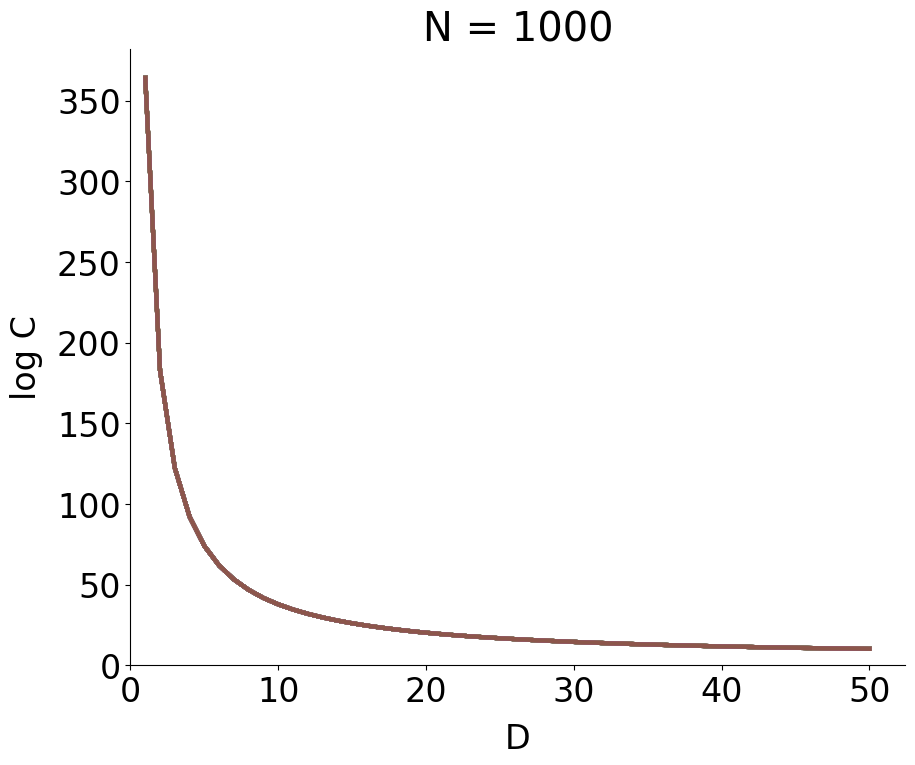
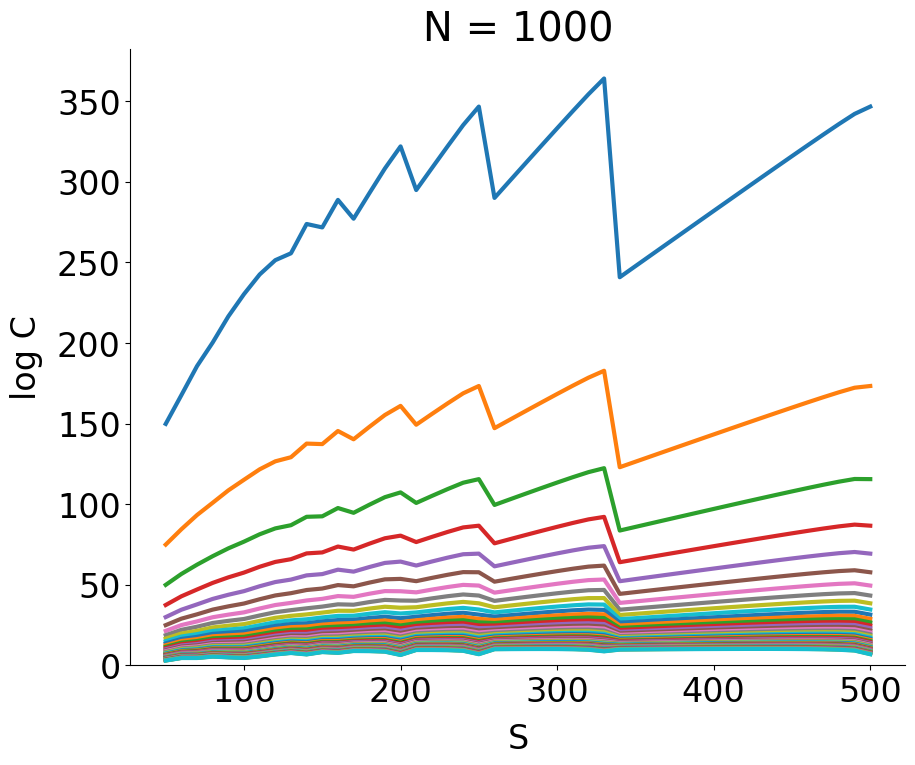
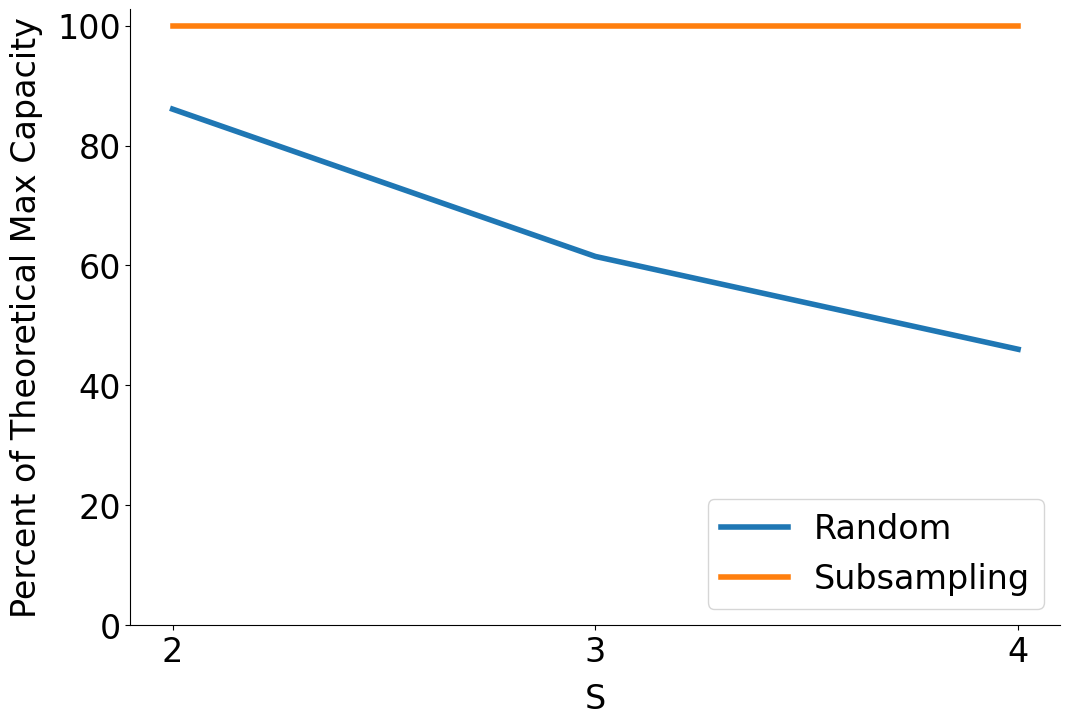
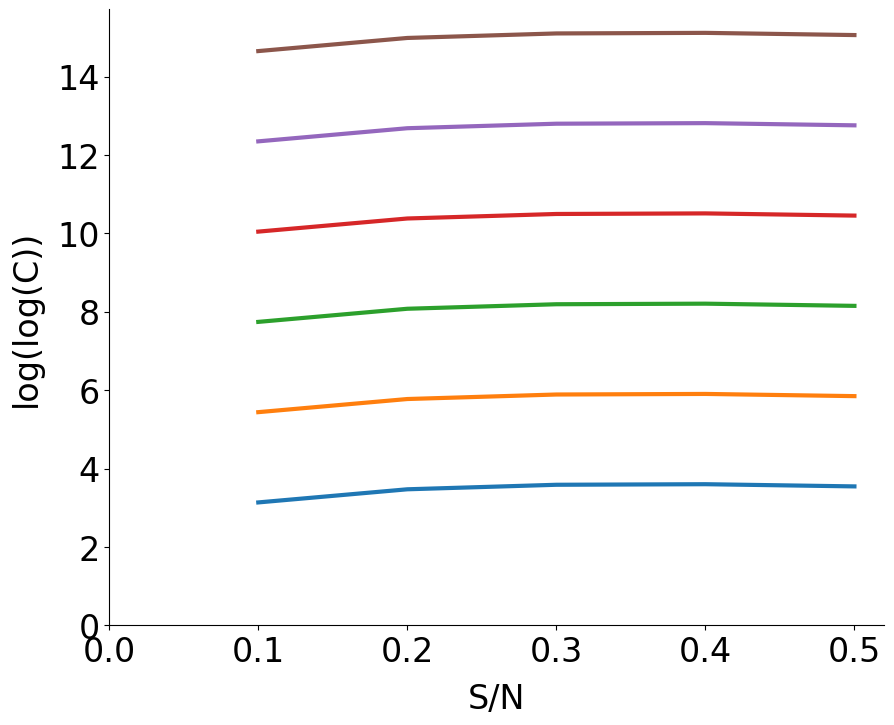
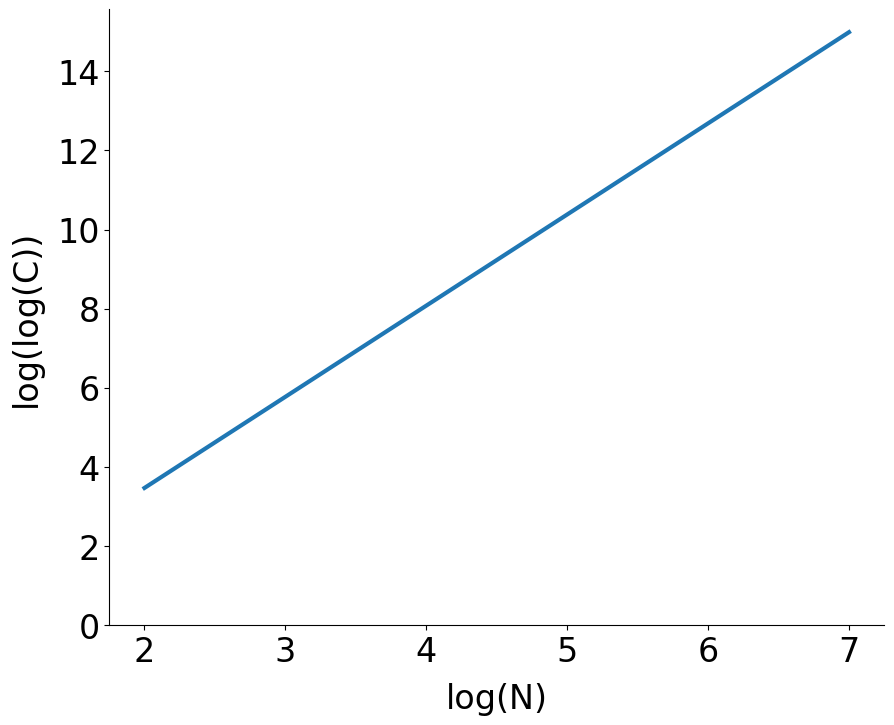

The matplotlib source for these figures, in order:
import numpy as np
import matplotlib.pyplot as plt
import matplotlib.ticker as tck

NMIN = 1000
NMAX = 1000
NSTEP = 100
DMIN = 1
DMAX = 50
DSTEP = 1
SMIN = DMAX
SMAX = 500
SSTEP = 10
TDIFF_MIN = 1
TDIFF_MAX = 3
TMIN = SMAX - TDIFF_MAX
TMAX = SMAX - TDIFF_MIN


N_LIST = np.arange(NMIN, NMAX+NSTEP, NSTEP)
S_LIST = np.arange(SMIN, SMAX+SSTEP, SSTEP)
D_LIST = np.arange(DMIN, DMAX+DSTEP, DSTEP)

ALL_P_LIST = []

ALL_MAX_LIST = []

for i in range(len(N_LIST)):
    N = N_LIST[i]
    predicted_N = int(N/np.e)
    SSTEP = 1
    SRANGE = 0.2*N*SSTEP

    # S_LIST = np.arange(predicted_N-SRANGE, predicted_N+SRANGE, SSTEP)
    # # S_LIST = [20, 30, 50]

 
    for j in range(len(S_LIST)):
        P_LIST = np.zeros(len(D_LIST), dtype=float)        
        MAX_P_LIST = []
        P_TRACKER = []

        S = S_LIST[j]
        for k in range(len(D_LIST)):
            D = D_LIST[k]            
            T = S-D
            B = N//S
            R = N%S
            # print(T, D, B, R, S/D)
            if R == 0:
                # print(B,S)
                P = np.float32((S/D)*np.log(B))
                # print(P)
            else: 
                P = np.float32(np.log((B+R))+(S/D-1)*np.log(B))
            P_LIST[k] = P
        # MAX_P_LIST.append(max(P_LIST))
        ALL_P_LIST.append(P_LIST)
        ALL_MAX_LIST.append(MAX_P_LIST)

ALL_P_ARRAY = np.array(ALL_P_LIST)
MAX_P_ARRAY = np.max(ALL_P_ARRAY, axis=0)

# plt.figure()
# for j in range(len(S_LIST)):
#     plt.plot(N_LIST, ALL_P_ARRAY[:, j])
# plt.xlabel('N')
# plt.ylabel('log P')
# plt.legend(S_LIST)
# plt.show()

plt.rcdefaults()
plt.rcParams['axes.spines.right'] = False
plt.rcParams['axes.spines.top'] = False
plt.rcParams['font.size'] = 24

print('sizes', D_LIST.size, MAX_P_ARRAY.size)

plt.figure(figsize=(10,8), dpi=300)
for i in range(len(S_LIST)):
    plt.plot(D_LIST.T, MAX_P_ARRAY, linewidth=3)
plt.xlabel('D', labelpad=10)
plt.ylabel('log C', labelpad=10)
plt.xlim(xmin=0)
plt.ylim(ymin=0)
plt.title('N = {}'.format(N))
# plt.legend(S_LIST, loc='upper right')
plt.savefig("MaxCapacity{}.svg".format(NMAX))

plt.figure(figsize=(10,8), dpi=300)
for i in range(len(D_LIST)):
    plt.plot(S_LIST, ALL_P_ARRAY[:, i], linewidth=3)
plt.xlabel('S', labelpad=10)
plt.ylabel('log C', labelpad=10)
# plt.xlim(xmin=0)
plt.ylim(ymin=0)
plt.title('N = {}'.format(N))
# plt.legend(D_LIST, loc='upper left')
plt.savefig("MaxCapacity{}.svg".format(NMAX))

plt.show()
max_index = np.argmax(ALL_P_ARRAY[:, i])
print('Maximum Capacity at S =', S_LIST[max_index])

x_list = [2, 3, 4]
y1_list = [86.07, 61.51, 46.036]
y2_list = [100, 100, 100]

ax = plt.figure(figsize=(12,8), dpi=300).gca()

plt.plot(x_list, y1_list, label='Random', linewidth=4)
plt.plot(x_list, y2_list, label='Subsampling', linewidth=4)
plt.xlabel('S', labelpad=10)
plt.ylabel('Percent of Theoretical Max Capacity', labelpad=10)
# plt.xlim(xmin=0)
plt.ylim(ymin=0)
ax.xaxis.set_major_locator(tck.MaxNLocator(integer=True))

# plt.title('N = {}; MAX Threshold'.format(N))
plt.legend(loc='lower right')
plt.savefig("PctPerformance{}.svg".format(NMAX))

XMIN = 0.1
XMAX = 0.5
XSTEP = 0.1
X_LIST = np.arange(XMIN, XMAX+XSTEP, XSTEP)

NMIN = 2
NMAX = 8
NBASE = NMAX-NMIN
N_LIST = np.logspace(NMIN, NMAX, NBASE, endpoint=False)

ALL_Y_LIST = []
for i in range(len(N_LIST)):
    N = N_LIST[i]
    Y_LIST = []
    for j in range(len(X_LIST)):
        X = X_LIST[j]           # S/N
        Y_LIST.append(np.float32(np.log((X*N)*np.log(1/X))))
    ALL_Y_LIST.append(Y_LIST)

ALL_Y_ARRAY = np.array(ALL_Y_LIST)
N_LOG_LIST = np.arange(NMIN, NMAX, 1)
# N_LOG_LIST = [_**2 for _ in N_LOG_LIST]

plt.figure(figsize=(10,8), dpi=300)
for i in range(len(N_LIST)):
    plt.plot(X_LIST, ALL_Y_ARRAY[i, :], linewidth=3)
plt.xlabel('S/N', labelpad=10)
plt.ylabel('log(log(C))', labelpad=10)
plt.xlim(xmin=0)
plt.ylim(ymin=0)
# plt.title('N = {}'.format(N))
# plt.legend(X_LIST, loc='upper right')
plt.savefig("MaxCapacityVaryingNoverS.svg")

plt.figure(figsize=(10,8), dpi=300)
for i in range(len(X_LIST)):
    if i == 1:
        plt.plot(N_LOG_LIST, ALL_Y_ARRAY[:, i], linewidth=3)
plt.xlabel('log(N)', labelpad=10)
plt.ylabel('log(log(C))', labelpad=10)
# plt.xlim(xmin=0)
plt.ylim(ymin=0)
# plt.title('N = {}'.format(N))
# plt.legend(X_LIST, loc='upper right')
plt.savefig("MaxCapacityVaryingN.svg")